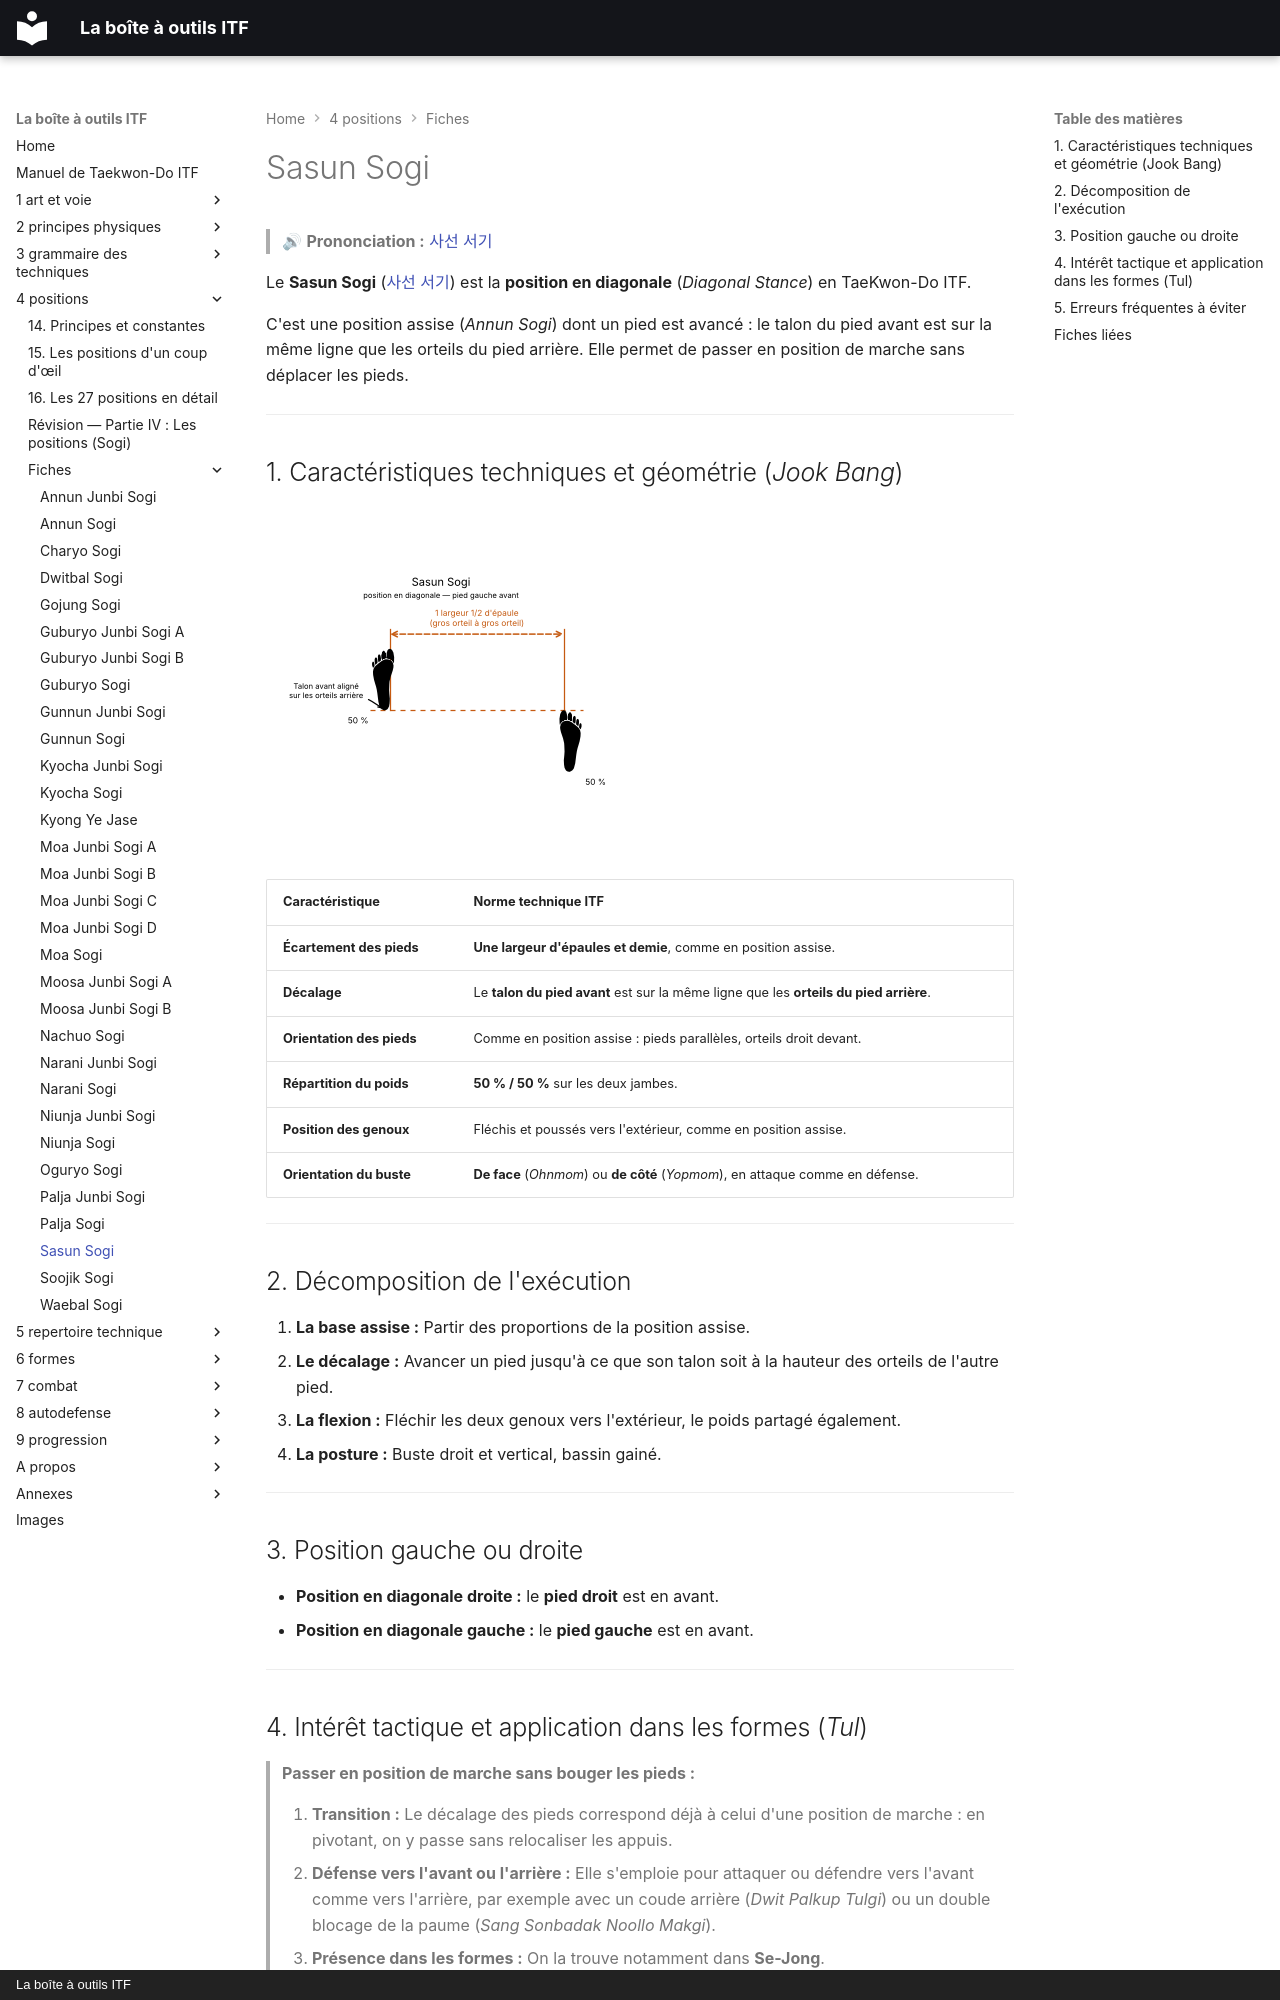

repository: yvmori1/La-boite-outils-ITF · page: 4-positions/fiches/Sasun-Sogi/index.html · generator: mkdocs · copyright: La boîte à outils ITF

# Sasun Sogi

> 🔊 **Prononciation :** [사선 서기](../../audio/grammaire/Sasun-Sogi.m4a)

Le **Sasun Sogi** ([사선 서기](../../audio/grammaire/Sasun-Sogi.m4a)) est la **position en diagonale** (*Diagonal Stance*) en TaeKwon-Do ITF.

C'est une position assise (*Annun Sogi*) dont un pied est avancé : le talon du pied avant est sur la même ligne que les orteils du pied arrière. Elle permet de passer en position de marche sans déplacer les pieds.

---

## 1. Caractéristiques techniques et géométrie (*Jook Bang*)

![sasun-sogi](../../images/sogi/sasun-sogi.png)

| Caractéristique | Norme technique ITF |
| --- | --- |
| **Écartement des pieds** | **Une largeur d'épaules et demie**, comme en position assise. |
| **Décalage** | Le **talon du pied avant** est sur la même ligne que les **orteils du pied arrière**. |
| **Orientation des pieds** | Comme en position assise : pieds parallèles, orteils droit devant. |
| **Répartition du poids** | **50 % / 50 %** sur les deux jambes. |
| **Position des genoux** | Fléchis et poussés vers l'extérieur, comme en position assise. |
| **Orientation du buste** | **De face** (*Ohnmom*) ou **de côté** (*Yopmom*), en attaque comme en défense. |

---

## 2. Décomposition de l'exécution

1. **La base assise :** Partir des proportions de la position assise.
2. **Le décalage :** Avancer un pied jusqu'à ce que son talon soit à la hauteur des orteils de l'autre pied.
3. **La flexion :** Fléchir les deux genoux vers l'extérieur, le poids partagé également.
4. **La posture :** Buste droit et vertical, bassin gainé.

---

## 3. Position gauche ou droite

* **Position en diagonale droite :** le **pied droit** est en avant.
* **Position en diagonale gauche :** le **pied gauche** est en avant.

---

## 4. Intérêt tactique et application dans les formes (*Tul*)

> **Passer en position de marche sans bouger les pieds :**
>
> 1. **Transition :** Le décalage des pieds correspond déjà à celui d'une position de marche : en pivotant, on y passe sans relocaliser les appuis.
> 2. **Défense vers l'avant ou l'arrière :** Elle s'emploie pour attaquer ou défendre vers l'avant comme vers l'arrière, par exemple avec un coude arrière (*Dwit Palkup Tulgi*) ou un double blocage de la paume (*Sang Sonbadak Noollo Makgi*).
> 3. **Présence dans les formes :** On la trouve notamment dans **Se-Jong**.

---
